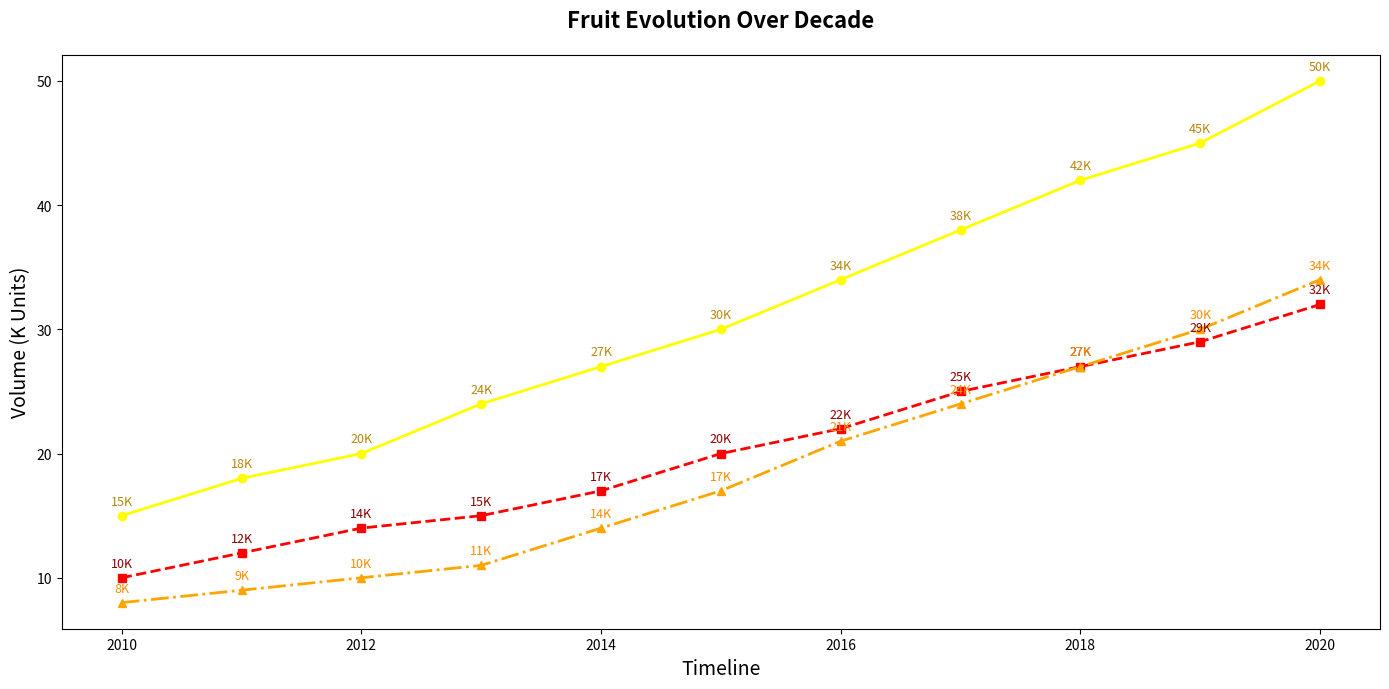

This figure's Python source:
import matplotlib.pyplot as plt
import numpy as np

years = np.arange(2010, 2021)

apple_sales = [15, 18, 20, 24, 27, 30, 34, 38, 42, 45, 50]
orange_sales = [10, 12, 14, 15, 17, 20, 22, 25, 27, 29, 32]
banana_sales = [8, 9, 10, 11, 14, 17, 21, 24, 27, 30, 34]

fig, ax = plt.subplots(figsize=(14, 7))

ax.plot(years, apple_sales, marker='o', linestyle='-', color='yellow', linewidth=2, markersize=6)
ax.plot(years, orange_sales, marker='s', linestyle='--', color='r', linewidth=2, markersize=6)
ax.plot(years, banana_sales, marker='^', linestyle='-.', color='orange', linewidth=2, markersize=6)

for year, sales in zip(years, apple_sales):
    ax.annotate(f'{sales}K', xy=(year, sales), xytext=(0, 8), textcoords='offset points', fontsize=9, ha='center', color='darkgoldenrod')

for year, sales in zip(years, orange_sales):
    ax.annotate(f'{sales}K', xy=(year, sales), xytext=(0, 8), textcoords='offset points', fontsize=9, ha='center', color='darkred')

for year, sales in zip(years, banana_sales):
    ax.annotate(f'{sales}K', xy=(year, sales), xytext=(0, 8), textcoords='offset points', fontsize=9, ha='center', color='darkorange')

ax.set_title('Fruit Evolution Over Decade', fontsize=16, fontweight='bold', pad=20)
ax.set_xlabel('Timeline', fontsize=14)
ax.set_ylabel('Volume (K Units)', fontsize=14)

plt.tight_layout()
plt.show()
